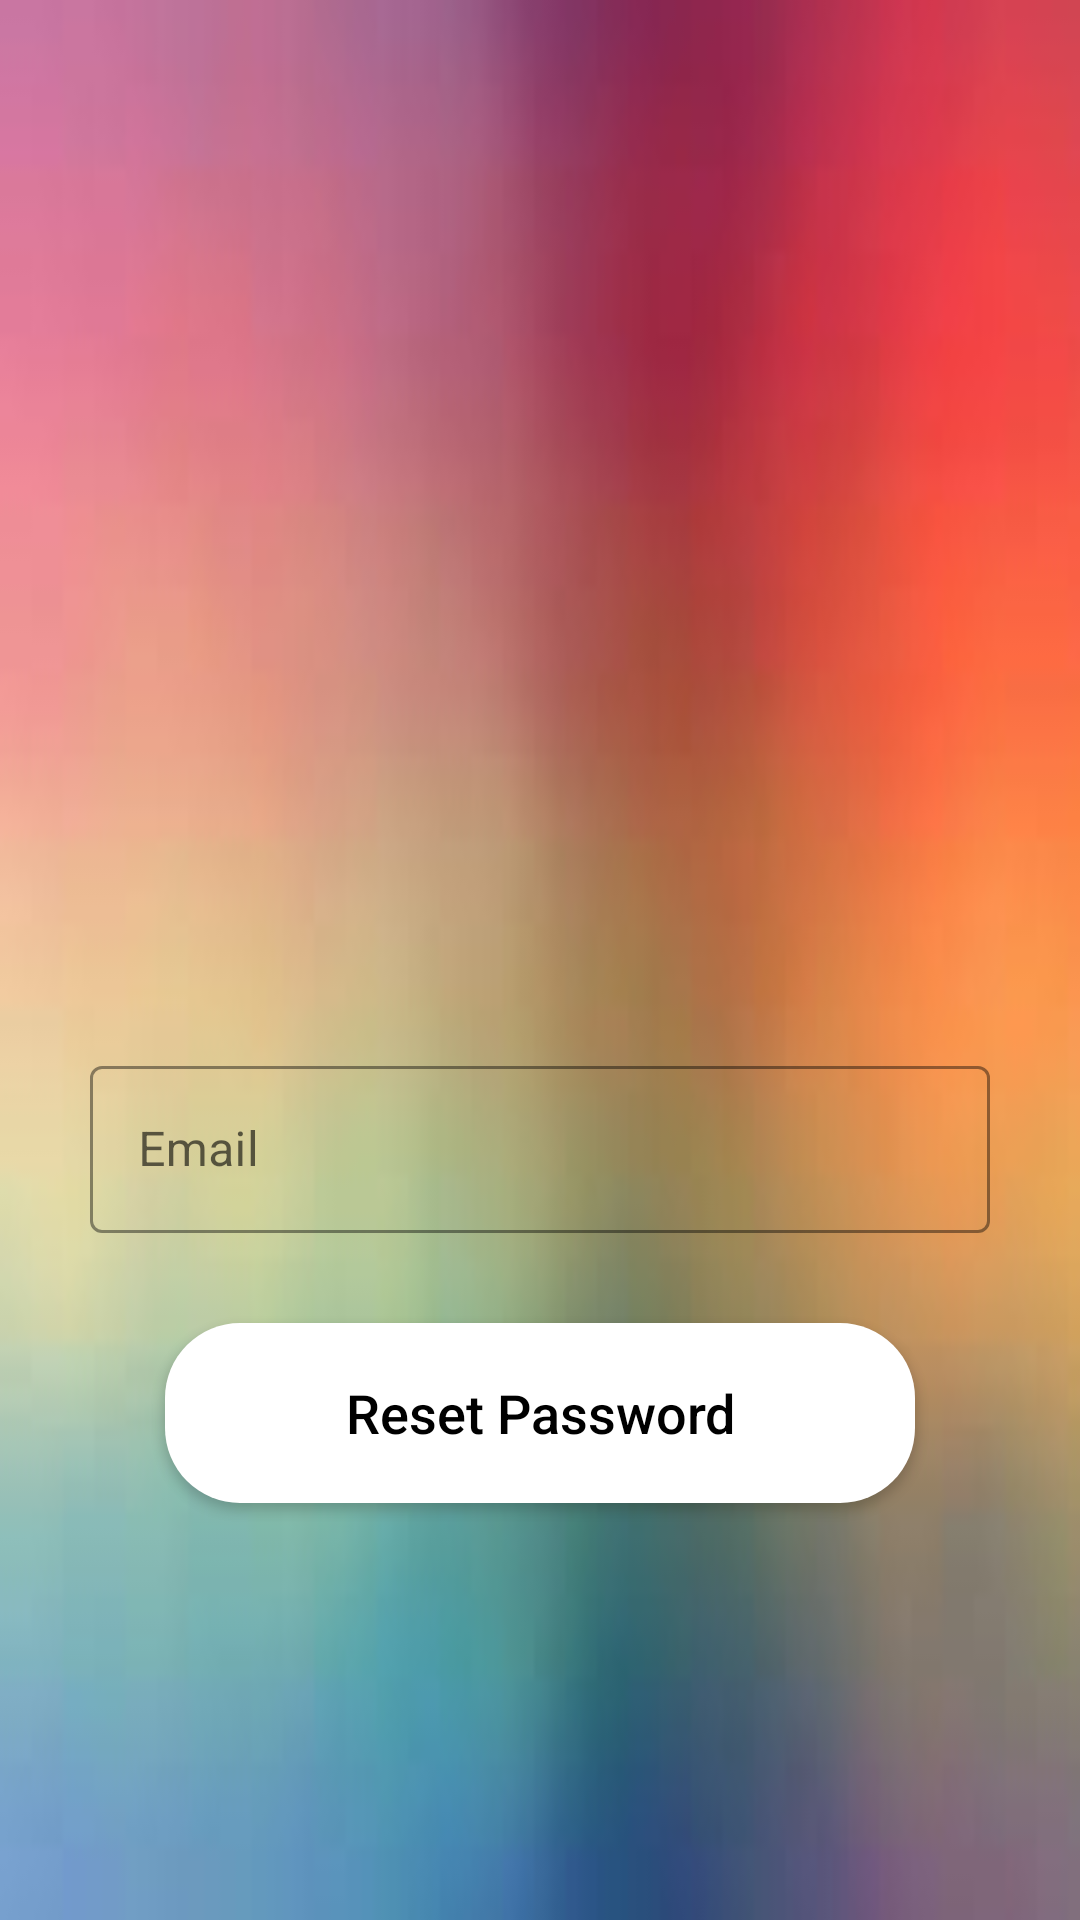

Reconstruct the res/layout file that produces this screen, plus the resources it refers to.
<!-- AndroidManifest.xml: activity theme SignUpTheme -->
<!-- res/layout/activity_forgot_password.xml -->
<?xml version="1.0" encoding="utf-8"?>
<androidx.constraintlayout.widget.ConstraintLayout xmlns:android="http://schemas.android.com/apk/res/android"
    xmlns:app="http://schemas.android.com/apk/res-auto"
    xmlns:tools="http://schemas.android.com/tools"
    android:id="@+id/forgotPwdLayout"
    android:layout_width="match_parent"
    android:layout_height="match_parent"
    android:background="@drawable/radiantbg"
    tools:context=".view.ForgotPasswordActivity">

    <Button
        android:id="@+id/buttonResetPwd"
        android:layout_width="250dp"
        android:layout_height="60dp"
        android:layout_marginTop="30dp"
        android:background="@drawable/button_shape"
        app:backgroundTint="@null"
        android:text="Reset Password"
        android:textAllCaps="false"
        android:textColor="@color/black"
        android:textSize="18sp"
        app:layout_constraintEnd_toEndOf="parent"
        app:layout_constraintHorizontal_bias="0.5"
        app:layout_constraintStart_toStartOf="parent"
        app:layout_constraintTop_toBottomOf="@+id/textInputLayout3" />

    <com.google.android.material.textfield.TextInputLayout
        android:id="@+id/textInputLayout3"
        style="@style/Widget.MaterialComponents.TextInputLayout.OutlinedBox"
        android:layout_width="300dp"
        android:layout_height="wrap_content"
        android:layout_marginTop="50dp"
        app:boxStrokeColor="@color/black"
        app:hintTextColor="@color/black"
        app:layout_constraintEnd_toEndOf="parent"
        app:layout_constraintHorizontal_bias="0.5"
        app:layout_constraintStart_toStartOf="parent"
        app:layout_constraintTop_toBottomOf="@+id/imageViewforgotPwd"
        app:startIconDrawable="@drawable/email_24">

        <com.google.android.material.textfield.TextInputEditText
            android:id="@+id/editTextforgotpwdEmail"
            android:layout_width="match_parent"
            android:layout_height="wrap_content"
            android:hint="Email"
            android:inputType="textEmailAddress"
            android:textColor="@color/black"
            android:textColorHint="@color/black"
            android:textCursorDrawable="@null" />

    </com.google.android.material.textfield.TextInputLayout>

    <ImageView
        android:id="@+id/imageViewforgotPwd"
        android:layout_width="250dp"
        android:layout_height="200dp"
        android:layout_marginTop="100dp"
        app:layout_constraintEnd_toEndOf="parent"
        app:layout_constraintHorizontal_bias="0.5"
        app:layout_constraintStart_toStartOf="parent"
        app:layout_constraintTop_toTopOf="parent"
        app:srcCompat="@drawable/forgotpwd" />


</androidx.constraintlayout.widget.ConstraintLayout>
<!-- resources referenced by this layout -->
<resources>
  <color name="black">#FF000000</color>
  <!-- drawable button_shape (drawable) -->
  <?xml version="1.0" encoding="utf-8"?>
  <shape xmlns:android="http://schemas.android.com/apk/res/android">
      <solid android:color="@color/white"  />
      <corners android:radius="25dp" />
  </shape>
  <!-- drawable radiantbg: jpg bitmap (drawable, 2331 bytes) -->
  <style name="SignUpTheme" parent="Theme.MaterialComponents.DayNight.DarkActionBar">
          
          <item name="colorPrimary">@color/orange</item>
          <item name="colorPrimaryVariant">@color/orange</item>
          <item name="colorOnPrimary">@color/white</item>
          
          <item name="colorSecondary">@color/teal_200</item>
          <item name="colorSecondaryVariant">@color/teal_700</item>
          <item name="colorOnSecondary">@color/black</item>
          
          <item name="android:statusBarColor">?attr/colorPrimaryVariant</item>
          
      </style>
  <color name="white">#FFFFFFFF</color>
  <color name="orange">#EA7B58</color>
  <color name="teal_200">#FF03DAC5</color>
  <color name="teal_700">#FF018786</color>
</resources>
